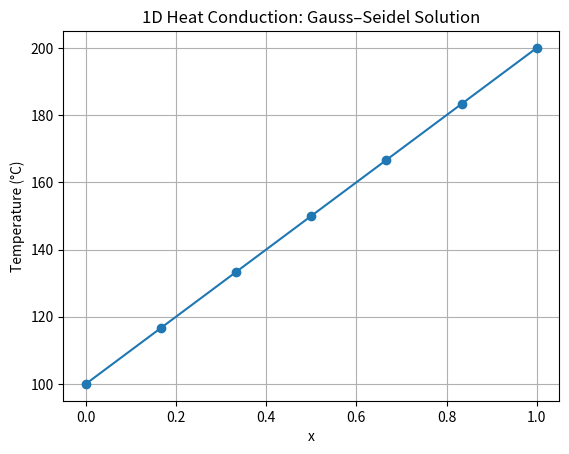

Reproduce this figure in Python.

import numpy as np

def gauss_seidel(A, b, tol=1e-10, max_iter=1000):
    n = len(b)
    x = np.zeros(n)
    for k in range(max_iter):
        x_old = x.copy()
        for i in range(n):
            sigma = sum(A[i][j] * x[j] for j in range(n) if j != i)
            x[i] = (b[i] - sigma) / A[i][i]
        if np.linalg.norm(x - x_old, ord=np.inf) < tol:
            break
    return x



# Define problem parameters
N = 5
T0 = 100
TL = 200

# Create matrix A (tridiagonal)
A = np.zeros((N, N))
np.fill_diagonal(A, 2)
np.fill_diagonal(A[1:], -1)
np.fill_diagonal(A[:,1:], -1)

# Right-hand side vector d
d = np.zeros(N)
d[0] += T0
d[-1] += TL

# Solve using Gauss–Seidel
T_internal = gauss_seidel(A, d)

# Construct full temperature vector
T_full = np.concatenate(([T0], T_internal, [TL]))
x = np.linspace(0, 1, N + 2)

# Plot result
import matplotlib.pyplot as plt

plt.plot(x, T_full, marker='o')
plt.xlabel('x')
plt.ylabel('Temperature (°C)')
plt.title('1D Heat Conduction: Gauss–Seidel Solution')
plt.grid(True)
plt.show()
